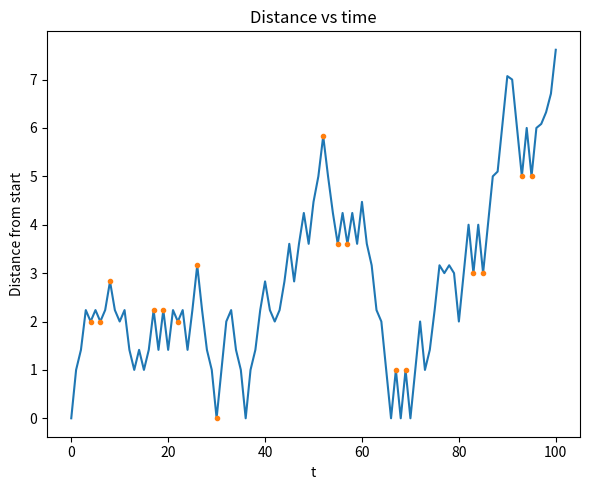
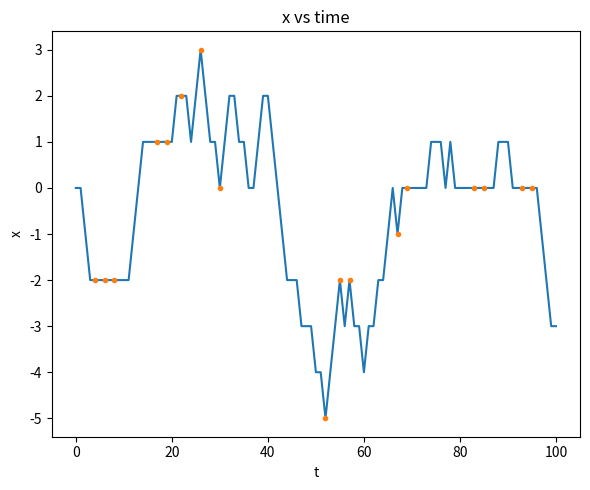
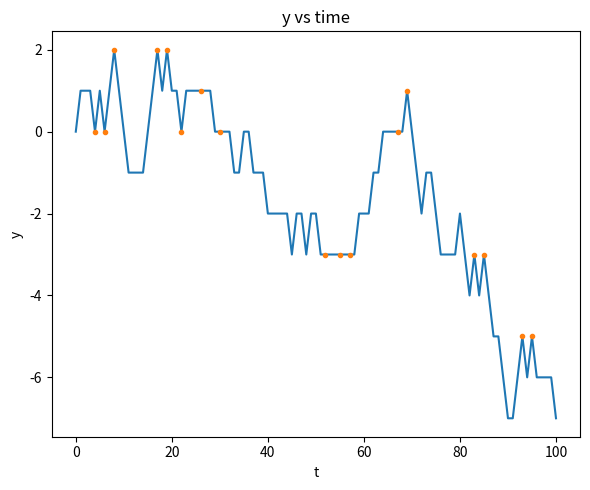
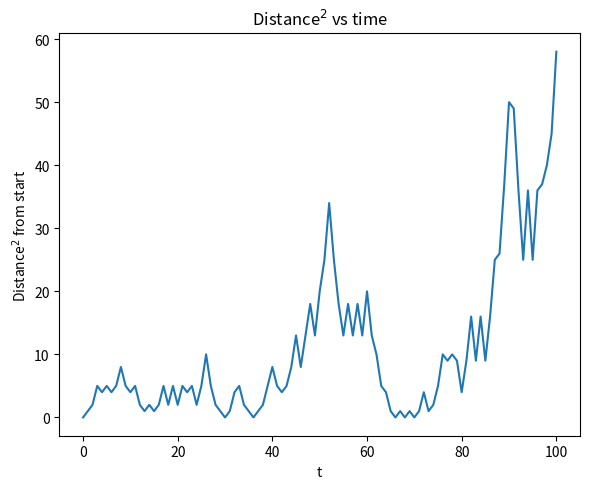

These figures' Python source, in order:
from pylab import *
import matplotlib.pyplot as plt  # To plot
import numpy as np
import math
import random                    # Important

# Plot as a function of hitprob?
hitprob = 0.2 # Probability of hitting obstacle (and be sent back)

# [redacted]
# I should average over many walks. Will study ONE first.

Nsteps    = 100   # Increase
Nreal     = 1     # Increase (not yet implemented)
hitprev   = False # Should the system have a longer memory? # If I have only one, I don't actually need this? ###
step      = [1,0]
position  = [0,0]
positions = np.zeros((Nsteps+1,2))
dist      = np.zeros(Nsteps+1)
dist_sq   = np.zeros(Nsteps+1)
times     = [0]
angles    = []    # probably stupid for very large Ns
hit_times = []
hit_times_dist = []
hit_times_x    = []
hit_times_y    = []
stepmatrix = np.zeros((4,2))
stepmatrix[0,0] = 1 # Positive x-direction
stepmatrix[0,1] = 0
stepmatrix[1,0] =-1 # Negative x-direction
stepmatrix[1,1] = 0
stepmatrix[2,0] = 0 # Positive y-direction
stepmatrix[2,1] = 1
stepmatrix[3,0] = 0 # Negative y-direction
stepmatrix[3,1] =-1

hitprob_running = hitprob
for i in range(Nsteps):
    moveprob = random.random()
    if hitprev==True: # It hit something last time step, so it has gotten a little kick and will not move back to the obstacle immediately. # Possibly
        hitprev=False
        hitprob_running = hitprob
        stepprev = step
        ind = random.randint(0,3)
        step = stepmatrix[ind,:]
        print('hitprev true. i=',i+1, '; step before=',stepprev, '; step now:',step)
        dotprod = np.dot(step,stepprev)
        print('dotprod:',dotprod)
        if dotprod==-1: #This works, right?
            hitprob_running = 1
        print('Step after=',step)
    else: # Move normally
        if moveprob>hitprob_running:
            ind = random.randint(0,3)
            step = stepmatrix[ind,:]
        else: # Hits something NOW
            hitprev=True
            # This here?: hitprob_running = hitprob
            step=np.array([-step[0],-step[1]])
            print('HIT! i=',i+1, '; step=',step)
            hit_times.append(i)
            hit_times_dist.append(dist[i]) # Redundant, but probably not a big deal
            hit_times_x.append(position[0])
            hit_times_y.append(position[1])
    print('i=',i+1,'; step:', step)
    position+=step
    positions[i+1,:]=position
    dist_this = np.linalg.norm(position)
    dist[i+1]= dist_this
    dist_sq[i+1]= dist_this*dist_this
    times.append(i+1)

plt.figure(figsize=(6,5))
plt.plot(times,dist)
plt.plot(hit_times, hit_times_dist,'.')
plt.xlabel(r't')
plt.ylabel(r'Distance from start')
plt.title(r'Distance vs time')
plt.tight_layout()
plt.show()
#plt.savefig(plotname)

plt.figure(figsize=(6,5))
plt.plot(times,positions[:,0])
plt.plot(hit_times, hit_times_x,'.')
plt.xlabel(r't')
plt.ylabel(r'x')
plt.title(r'x vs time')
plt.tight_layout()
plt.show()

plt.figure(figsize=(6,5))
plt.plot(times,positions[:,1])
plt.plot(hit_times, hit_times_y,'.')
plt.xlabel(r't')
plt.ylabel(r'y')
plt.title(r'y vs time')
plt.tight_layout()
plt.show()


plt.figure(figsize=(6,5))
plt.plot(times,dist_sq)
plt.xlabel(r't')
plt.ylabel(r'Distance$^2$ from start')
plt.title(r'Distance$^2$ vs time')
plt.tight_layout()
plt.show()
